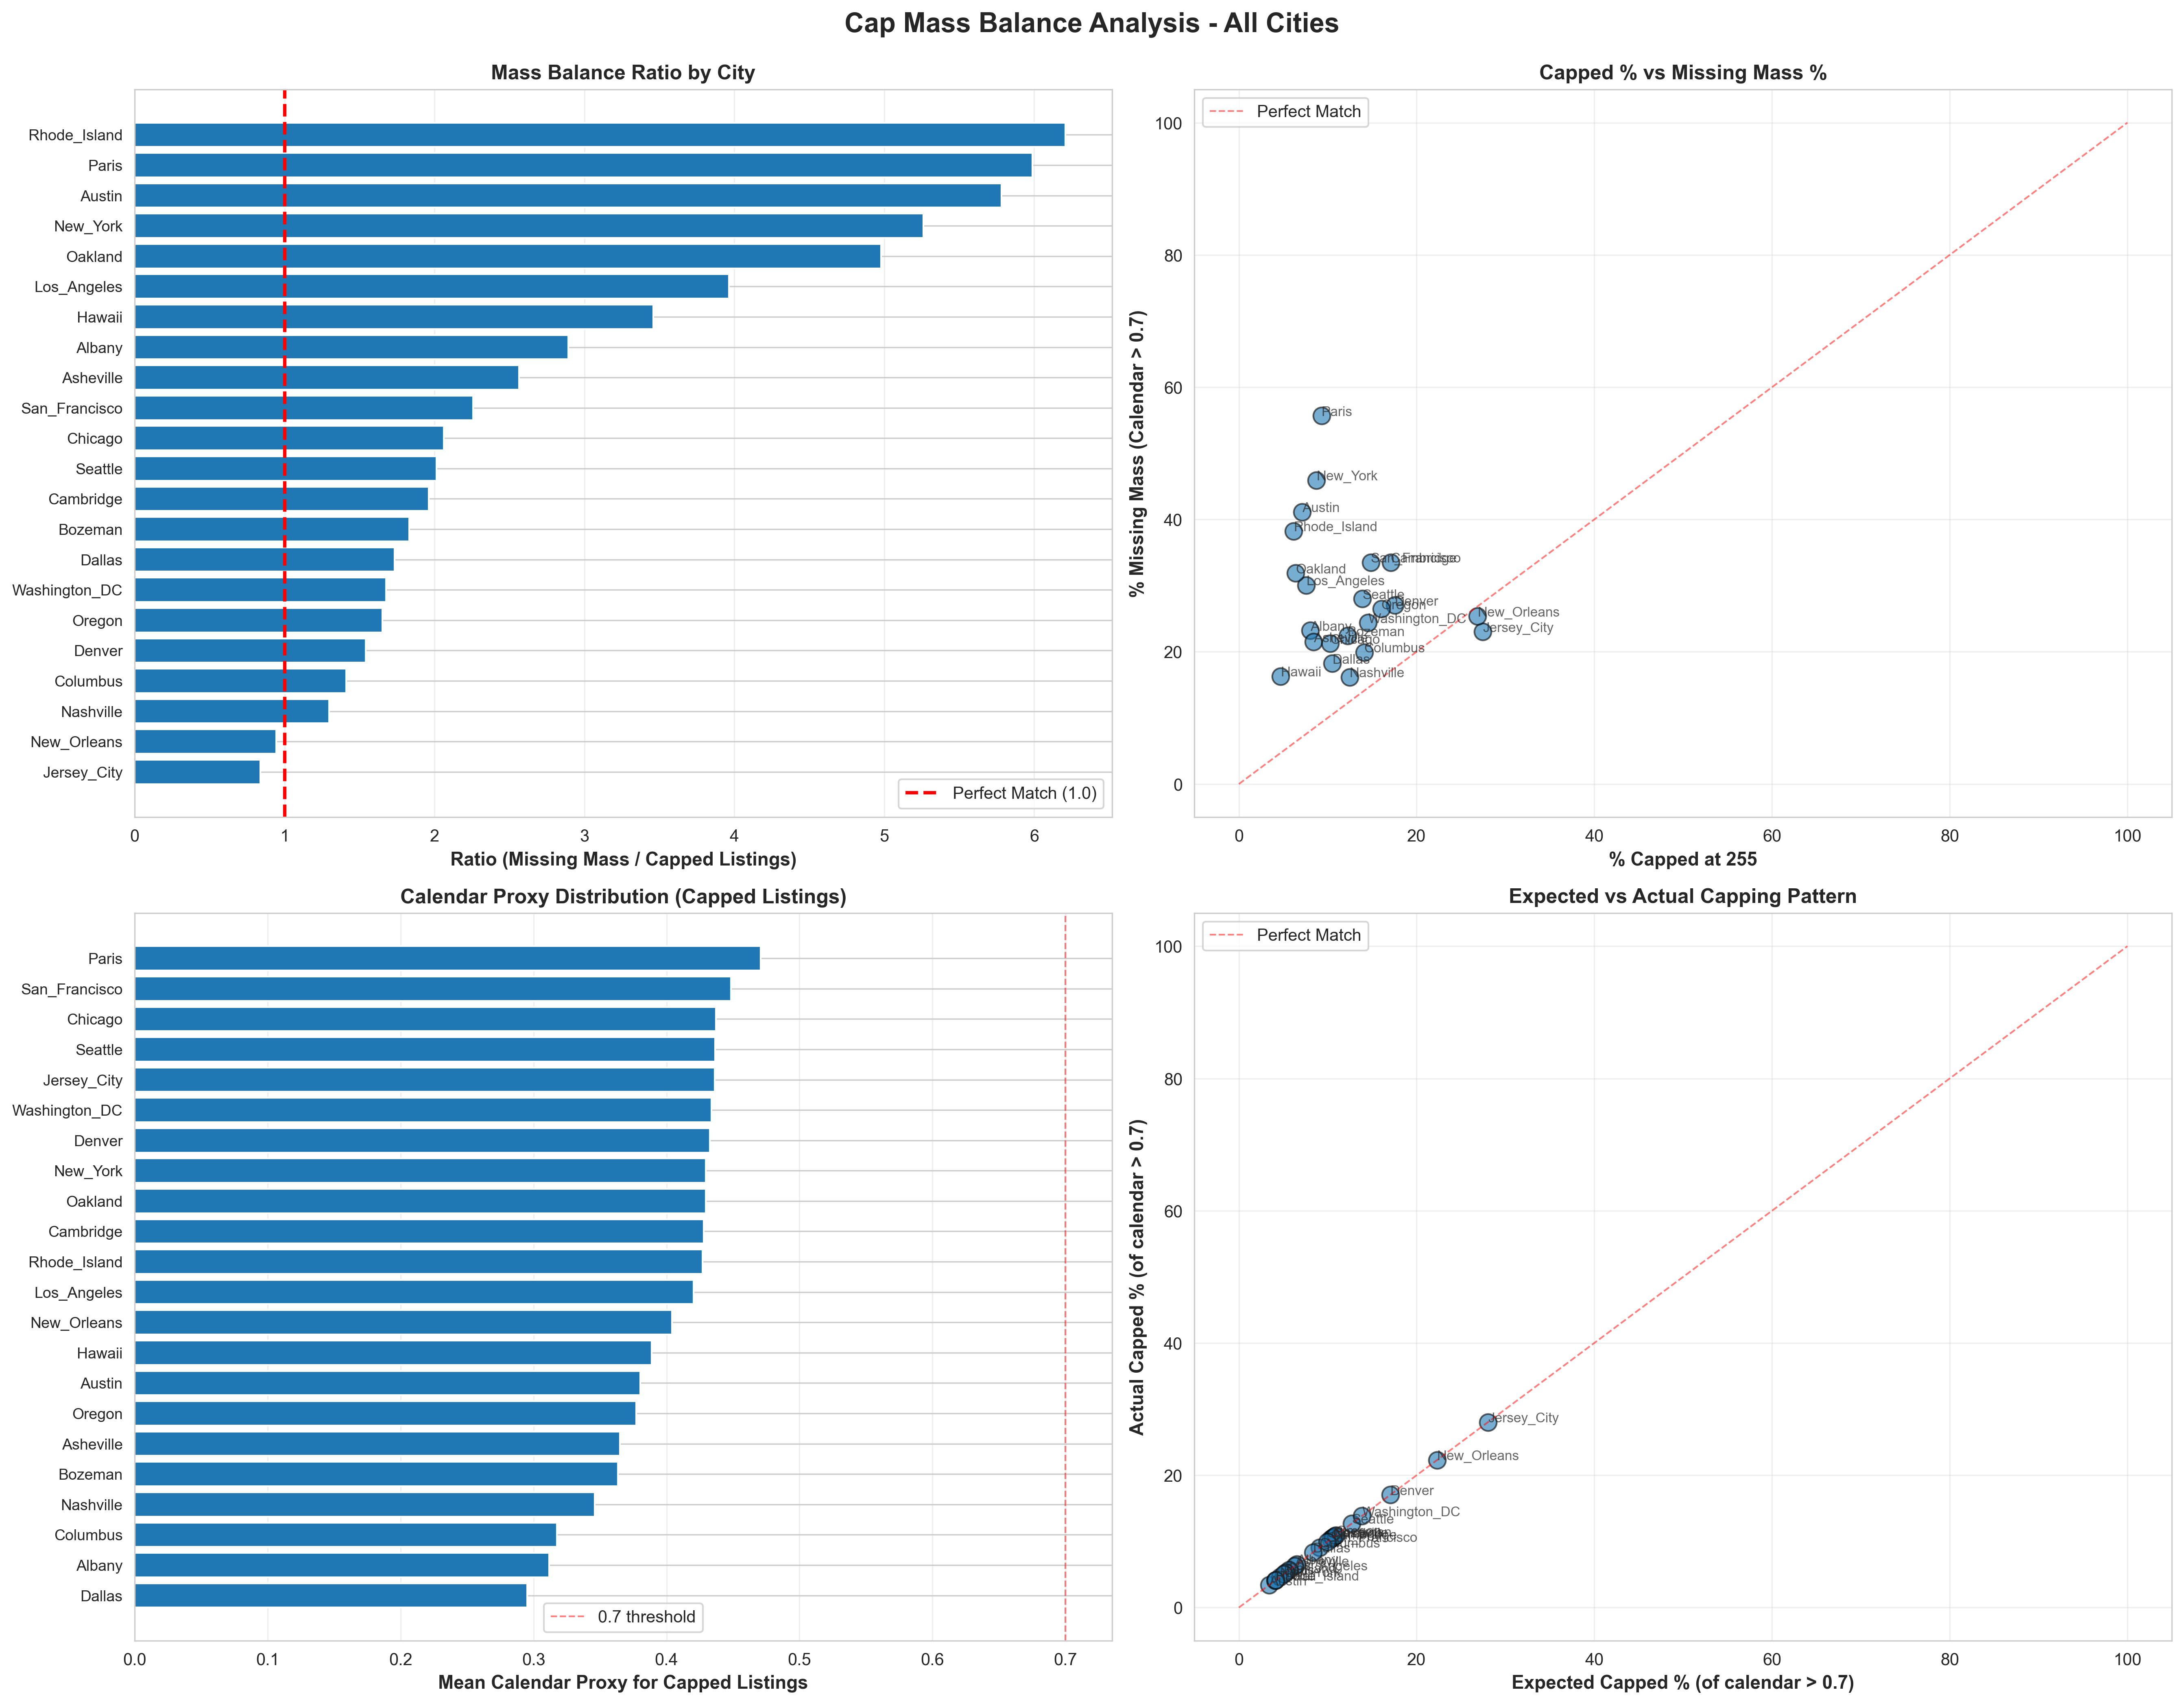

The file beside this chart, header and first rows:
city, total_valid, capped_count, capped_pct, total_cal_above_07, total_cal_above_07_pct, total_actual_above_07, missing_mass, missing_mass_pct, ratio, capped_cal_above_07, capped_cal_above_07_pct, capped_cal_mean, capped_cal_median, uncapped_cal_above_07, uncapped_actual_above_07, expected_capped, expected_uncapped, expected_capped_pct
Albany, 461, 37, 8.026, 107, 23.21, 0, 107, 23.21, 2.892, 7, 18.92, 0.3117, 0.1699, 100, 0, 7, 100, 6.542
Asheville, 2876, 241, 8.38, 618, 21.49, 0, 618, 21.49, 2.564, 39, 16.18, 0.365, 0.2877, 579, 0, 39, 579, 6.311
Austin, 15187, 1080, 7.111, 6245, 41.12, 0, 6245, 41.12, 5.782, 212, 19.63, 0.3804, 0.3205, 6033, 0, 212, 6033, 3.395
Bozeman, 580, 71, 12.24, 130, 22.41, 0, 130, 22.41, 1.831, 14, 19.72, 0.3633, 0.2904, 116, 0, 14, 116, 10.77
Cambridge, 1358, 232, 17.08, 455, 33.51, 0, 455, 33.51, 1.961, 47, 20.26, 0.4279, 0.4068, 408, 0, 47, 408, 10.33
Chicago, 8604, 886, 10.3, 1827, 21.23, 0, 1827, 21.23, 2.062, 193, 21.78, 0.437, 0.3904, 1634, 0, 193, 1634, 10.56
Columbus, 2877, 406, 14.11, 573, 19.92, 0, 573, 19.92, 1.411, 52, 12.81, 0.3174, 0.211, 521, 0, 52, 521, 9.075
Dallas, 5723, 602, 10.52, 1043, 18.22, 0, 1043, 18.22, 1.733, 87, 14.45, 0.2953, 0.1877, 956, 0, 87, 956, 8.341
Denver, 4910, 861, 17.54, 1327, 27.03, 0, 1327, 27.03, 1.541, 226, 26.25, 0.4326, 0.3562, 1101, 0, 226, 1101, 17.03
Hawaii, 33457, 1575, 4.708, 5450, 16.29, 0, 5450, 16.29, 3.46, 224, 14.22, 0.389, 0.3397, 5226, 0, 224, 5226, 4.11
Jersey_City, 1829, 502, 27.45, 421, 23.02, 0, 421, 23.02, 0.8386, 118, 23.51, 0.4362, 0.3904, 303, 0, 118, 303, 28.03
Los_Angeles, 45886, 3480, 7.584, 13792, 30.06, 0, 13792, 30.06, 3.963, 781, 22.44, 0.4203, 0.3671, 13011, 0, 781, 13011, 5.663
Nashville, 9443, 1177, 12.46, 1526, 16.16, 0, 1526, 16.16, 1.297, 162, 13.76, 0.3459, 0.2822, 1364, 0, 162, 1364, 10.62
New_Orleans, 7444, 1999, 26.85, 1888, 25.36, 0, 1888, 25.36, 0.9445, 421, 21.06, 0.404, 0.3452, 1467, 0, 421, 1467, 22.3
New_York, 36111, 3153, 8.731, 16583, 45.92, 0, 16583, 45.92, 5.259, 770, 24.42, 0.4295, 0.3781, 15813, 0, 770, 15813, 4.643
Oakland, 2250, 144, 6.4, 717, 31.87, 0, 717, 31.87, 4.979, 38, 26.39, 0.4294, 0.3479, 679, 0, 38, 679, 5.3
Oregon, 4425, 709, 16.02, 1171, 26.46, 0, 1171, 26.46, 1.652, 128, 18.05, 0.3773, 0.337, 1043, 0, 128, 1043, 10.93
Paris, 81853, 7609, 9.296, 45561, 55.66, 0, 45561, 55.66, 5.988, 2298, 30.2, 0.4709, 0.3973, 43263, 0, 2298, 43263, 5.044
Rhode_Island, 5762, 355, 6.161, 2204, 38.25, 0, 2204, 38.25, 6.208, 91, 25.63, 0.4269, 0.3342, 2113, 0, 91, 2113, 4.129
San_Francisco, 7780, 1155, 14.85, 2607, 33.51, 0, 2607, 33.51, 2.257, 259, 22.42, 0.4486, 0.4, 2348, 0, 259, 2348, 9.935
Seattle, 6996, 973, 13.91, 1960, 28.02, 0, 1960, 28.02, 2.014, 249, 25.59, 0.4365, 0.3699, 1711, 0, 249, 1711, 12.7
Washington_DC, 6423, 934, 14.54, 1566, 24.38, 0, 1566, 24.38, 1.677, 217, 23.23, 0.4339, 0.389, 1349, 0, 217, 1349, 13.86
